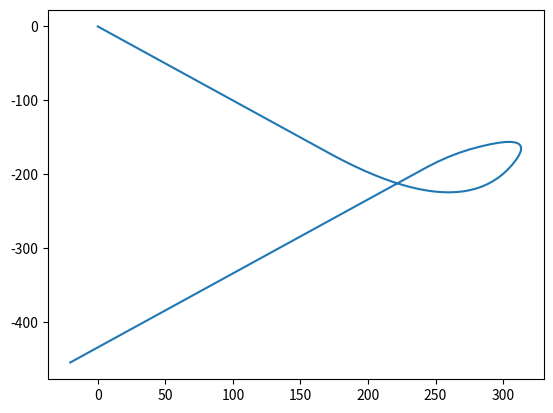

Recreate this plot in Python.
from random import random
import numpy as np
import math
import matplotlib.pyplot as plt
import random

'''
def algo(nb):
    xpos = []
    ypos = []
    for n in range(nb):
        y = math.sin(1) + 0.5*n
        if y < 0:
            y = -1*y
        xpos.append(n)
        ypos.append(y)
    
    print(xpos, "\n\n", ypos)
    plt.plot(xpos, ypos)
    plt.show()
'''

def movement(xs, ys, vx, vy, t_end):
    #Define Lists
    xpos = []
    ypos = []
    change = []
    for i in range(4):
        change.append((t_end/4)*i)


    
    #X and y Acceleration and velocity
    ax = 0
    ay = 0

    for t in range(t_end):
        #Calculate X Velocity
        vx = vx + (ax)
        if vx > 8: #Speed Threshold for X
            vx = 8
        else:
            if vx < -8:
                vx = -8

        #Calculate Y Velocity
        vy = vy + (ay)
        if vy > 8: #Speed Threshold for Y
            vy = 8
        else:
            if vy < -8:
                vy = -8

        #Calculate new position for x and y placement
        xs = xs + vx
        ys = ys + vy
        #Append Location
        xpos.append(xs)
        ypos.append(ys)

        if t in change:
            print("change acc", t)
            ax = (random.randrange(-15, 15, 1) / 10)
            ay = (random.randrange(-15, 15, 1) / 10)
            print(ax, ay)

    plt.plot(xpos, ypos)
    plt.show()

movement(0, 0, 0, 0, 100)